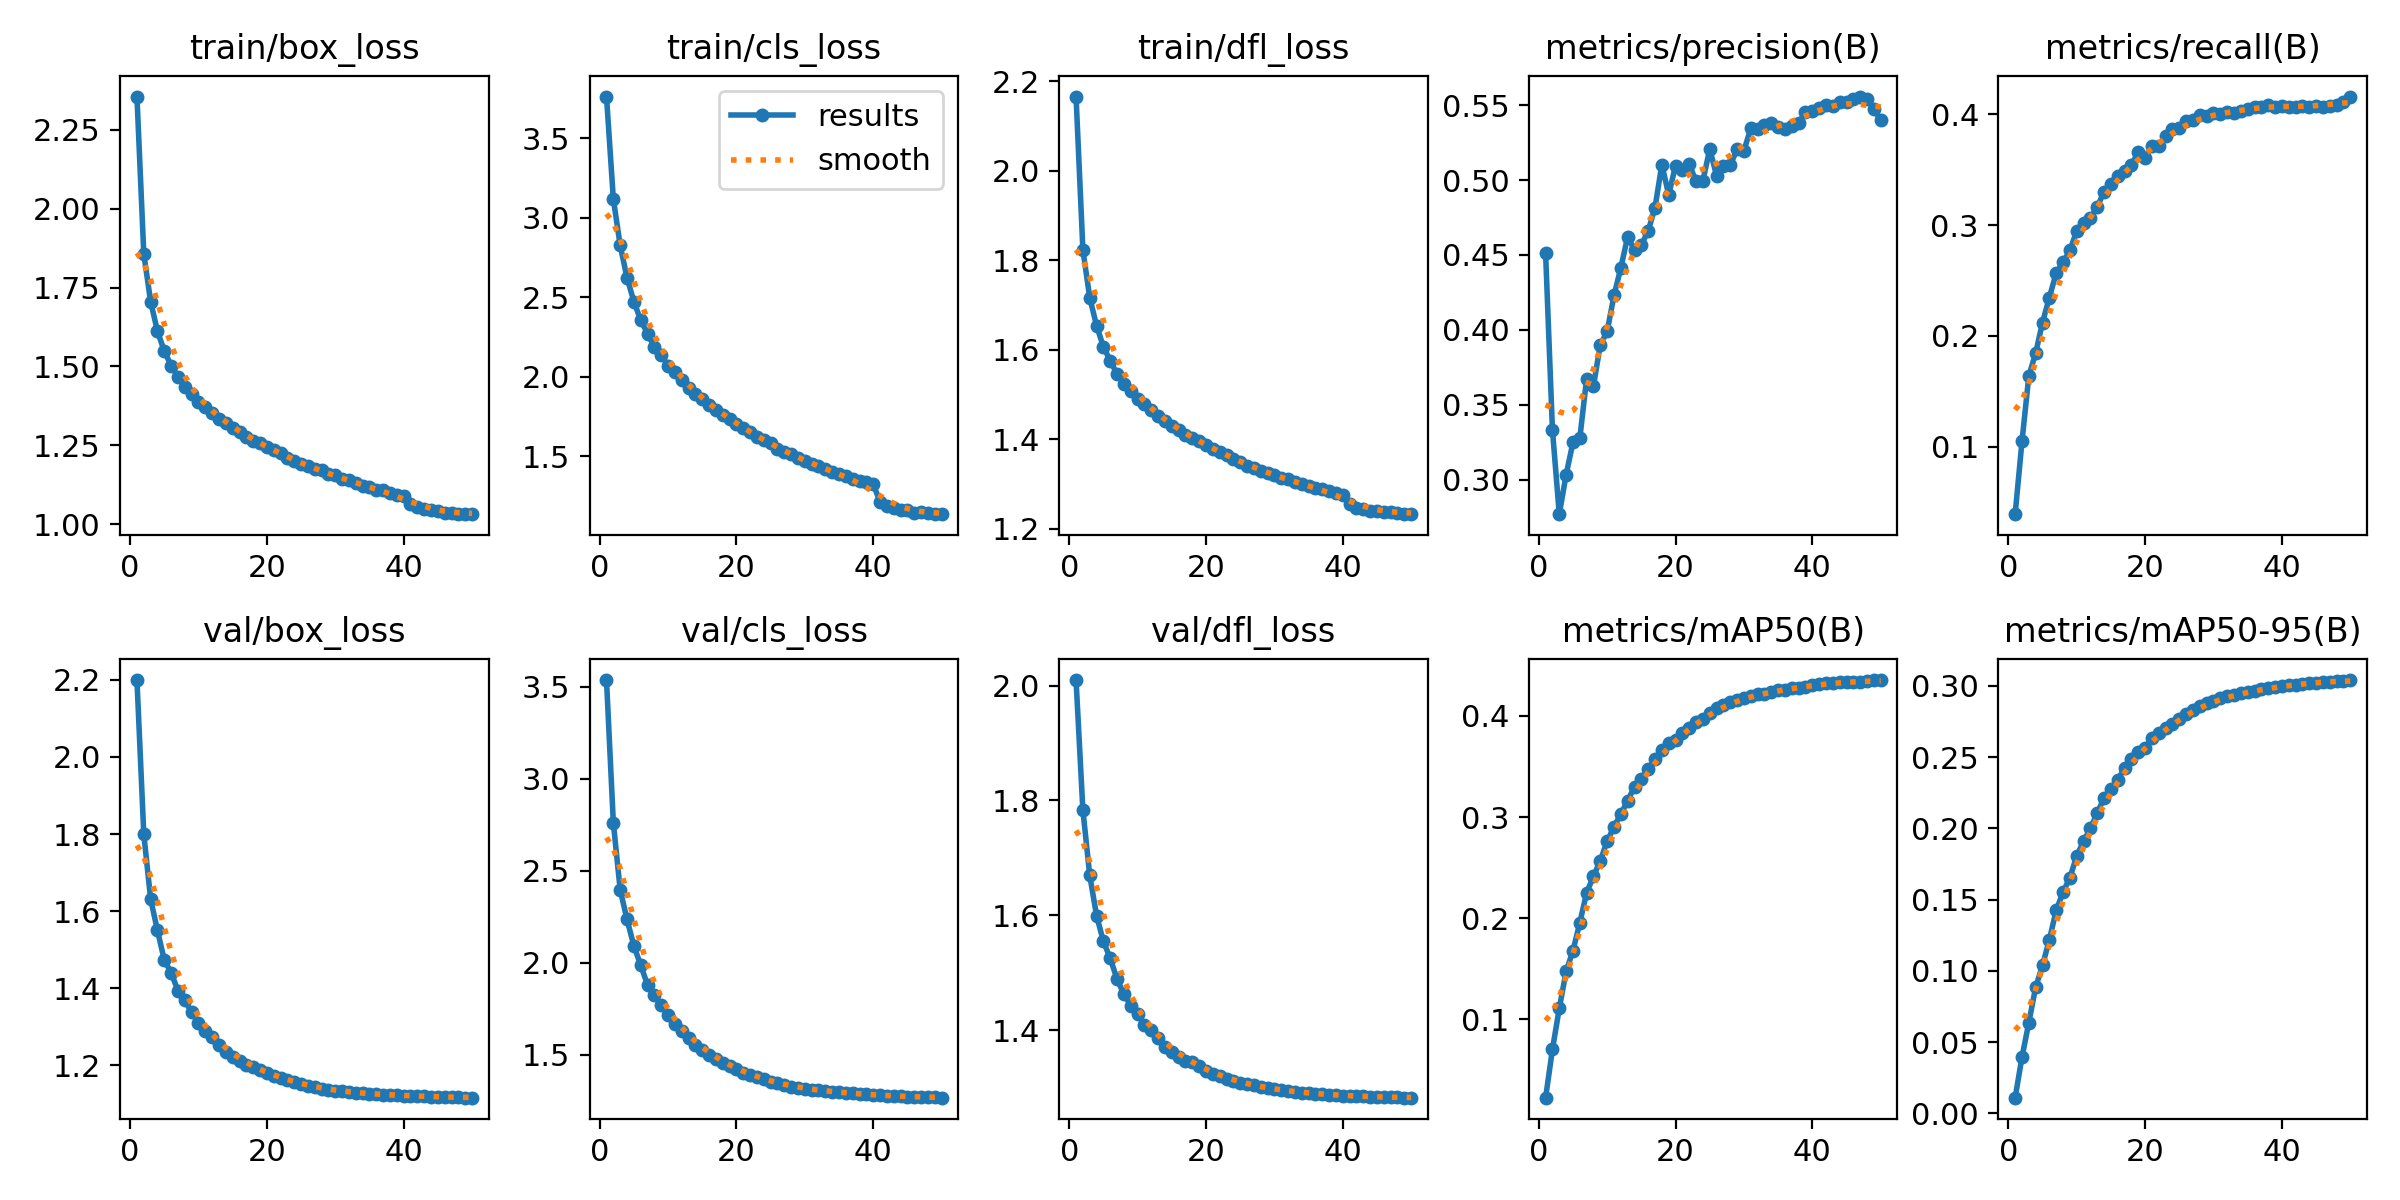

The data file committed next to this chart (first rows):
epoch, time, train/box_loss, train/cls_loss, train/dfl_loss, metrics/precision(B), metrics/recall(B), metrics/mAP50(B), metrics/mAP50-95(B), val/box_loss, val/cls_loss, val/dfl_loss, lr/pg0, lr/pg1, lr/pg2
1, 1708, 2.355, 3.762, 2.166, 0.4511, 0.03901, 0.02258, 0.01109, 2.199, 3.535, 2.01, 0.06701, 0.0003332, 0.0003332
2, 3304, 1.857, 3.117, 1.823, 0.3332, 0.1047, 0.07033, 0.03956, 1.8, 2.76, 1.783, 0.03401, 0.0006659, 0.0006659
3, 4873, 1.705, 2.825, 1.716, 0.2768, 0.1637, 0.1107, 0.06374, 1.632, 2.397, 1.67, 0.001005, 0.000996, 0.000996
4, 6424, 1.612, 2.622, 1.654, 0.3032, 0.1845, 0.1474, 0.08859, 1.55, 2.236, 1.6, 0.0009912, 0.0009912, 0.0009912
5, 7974, 1.548, 2.472, 1.606, 0.3248, 0.212, 0.1678, 0.104, 1.473, 2.093, 1.554, 0.0009844, 0.0009844, 0.0009844
6, 9526, 1.503, 2.355, 1.575, 0.3275, 0.2346, 0.1955, 0.1218, 1.441, 1.987, 1.525, 0.0009758, 0.0009758, 0.0009758
7, 11078, 1.467, 2.27, 1.545, 0.3673, 0.2567, 0.2252, 0.1424, 1.393, 1.879, 1.488, 0.0009652, 0.0009652, 0.0009652
8, 12629, 1.436, 2.185, 1.523, 0.3627, 0.2663, 0.2414, 0.1553, 1.368, 1.825, 1.462, 0.0009529, 0.0009529, 0.0009529
9, 14181, 1.414, 2.136, 1.508, 0.39, 0.2772, 0.2569, 0.1653, 1.338, 1.771, 1.443, 0.0009388, 0.0009388, 0.0009388
10, 15730, 1.388, 2.069, 1.489, 0.3989, 0.2945, 0.276, 0.1805, 1.311, 1.715, 1.427, 0.0009229, 0.0009229, 0.0009229
11, 17283, 1.372, 2.031, 1.478, 0.423, 0.302, 0.2904, 0.191, 1.288, 1.667, 1.409, 0.0009055, 0.0009055, 0.0009055
12, 18834, 1.353, 1.977, 1.466, 0.4413, 0.3065, 0.3029, 0.2001, 1.275, 1.629, 1.4, 0.0008864, 0.0008864, 0.0008864
13, 20384, 1.333, 1.93, 1.451, 0.4622, 0.3164, 0.3162, 0.2106, 1.252, 1.592, 1.387, 0.0008658, 0.0008658, 0.0008658
14, 21944, 1.32, 1.891, 1.441, 0.4532, 0.3302, 0.3298, 0.2215, 1.234, 1.556, 1.371, 0.0008439, 0.0008439, 0.0008439
15, 23497, 1.303, 1.856, 1.429, 0.4566, 0.3374, 0.3376, 0.2277, 1.221, 1.527, 1.361, 0.0008205, 0.0008205, 0.0008205
16, 25049, 1.293, 1.821, 1.421, 0.4661, 0.3438, 0.3474, 0.2341, 1.212, 1.501, 1.354, 0.000796, 0.000796, 0.000796
17, 26601, 1.278, 1.788, 1.41, 0.4817, 0.3489, 0.3576, 0.2424, 1.202, 1.478, 1.347, 0.0007702, 0.0007702, 0.0007702
18, 28151, 1.263, 1.759, 1.402, 0.5103, 0.3546, 0.3662, 0.2488, 1.196, 1.457, 1.344, 0.0007435, 0.0007435, 0.0007435
19, 29705, 1.257, 1.731, 1.395, 0.4902, 0.3656, 0.3727, 0.2535, 1.187, 1.439, 1.338, 0.0007158, 0.0007158, 0.0007158
20, 31436, 1.245, 1.702, 1.387, 0.5097, 0.3609, 0.376, 0.2567, 1.18, 1.422, 1.33, 0.0006872, 0.0006872, 0.0006872
21, 33235, 1.234, 1.676, 1.378, 0.5065, 0.3715, 0.3834, 0.2633, 1.172, 1.402, 1.324, 0.000658, 0.000658, 0.000658
22, 35016, 1.226, 1.648, 1.37, 0.5108, 0.3711, 0.3878, 0.2668, 1.166, 1.389, 1.319, 0.0006281, 0.0006281, 0.0006281
23, 36774, 1.211, 1.621, 1.365, 0.4992, 0.38, 0.3937, 0.2701, 1.162, 1.378, 1.315, 0.0005978, 0.0005978, 0.0005978
24, 38400, 1.2, 1.601, 1.356, 0.4995, 0.3865, 0.3974, 0.2732, 1.157, 1.367, 1.311, 0.000567, 0.000567, 0.000567
25, 40035, 1.191, 1.58, 1.349, 0.5208, 0.3879, 0.4026, 0.277, 1.151, 1.355, 1.308, 0.0005361, 0.0005361, 0.0005361
26, 41669, 1.183, 1.547, 1.34, 0.503, 0.3939, 0.4077, 0.2805, 1.147, 1.345, 1.306, 0.000505, 0.000505, 0.000505
27, 43300, 1.174, 1.528, 1.336, 0.5096, 0.3945, 0.4106, 0.2834, 1.143, 1.336, 1.304, 0.0004739, 0.0004739, 0.0004739
28, 44942, 1.171, 1.511, 1.33, 0.5099, 0.3994, 0.4132, 0.2857, 1.14, 1.328, 1.301, 0.000443, 0.000443, 0.000443
29, 46569, 1.159, 1.486, 1.324, 0.5207, 0.398, 0.4161, 0.2879, 1.137, 1.322, 1.299, 0.0004122, 0.0004122, 0.0004122
30, 48198, 1.155, 1.469, 1.319, 0.5196, 0.4012, 0.4181, 0.2897, 1.135, 1.317, 1.297, 0.0003819, 0.0003819, 0.0003819
31, 49828, 1.144, 1.451, 1.314, 0.5345, 0.4003, 0.4198, 0.2912, 1.133, 1.312, 1.296, 0.000352, 0.000352, 0.000352
32, 51446, 1.139, 1.438, 1.31, 0.5343, 0.4025, 0.4215, 0.2928, 1.131, 1.308, 1.294, 0.0003228, 0.0003228, 0.0003228
33, 53055, 1.13, 1.417, 1.303, 0.5368, 0.4014, 0.4219, 0.2933, 1.129, 1.304, 1.292, 0.0002942, 0.0002942, 0.0002942
34, 54670, 1.122, 1.401, 1.299, 0.5382, 0.4026, 0.424, 0.2949, 1.127, 1.3, 1.291, 0.0002665, 0.0002665, 0.0002665
35, 56236, 1.118, 1.384, 1.295, 0.5354, 0.4051, 0.4251, 0.2957, 1.127, 1.297, 1.29, 0.0002398, 0.0002398, 0.0002398
36, 57825, 1.109, 1.371, 1.291, 0.534, 0.4067, 0.426, 0.2965, 1.125, 1.294, 1.289, 0.000214, 0.000214, 0.000214
37, 59383, 1.109, 1.355, 1.288, 0.5362, 0.407, 0.4271, 0.2975, 1.124, 1.291, 1.289, 0.0001895, 0.0001895, 0.0001895
38, 60981, 1.098, 1.342, 1.284, 0.5383, 0.4086, 0.428, 0.2983, 1.124, 1.288, 1.288, 0.0001661, 0.0001661, 0.0001661
39, 62592, 1.093, 1.335, 1.278, 0.5453, 0.4062, 0.4289, 0.2992, 1.123, 1.286, 1.287, 0.0001442, 0.0001442, 0.0001442
40, 64212, 1.088, 1.322, 1.276, 0.5462, 0.4077, 0.4301, 0.2999, 1.122, 1.283, 1.286, 0.0001236, 0.0001236, 0.0001236
41, 65886, 1.065, 1.213, 1.256, 0.5479, 0.4067, 0.431, 0.3003, 1.121, 1.281, 1.286, 0.0001045, 0.0001045, 0.0001045
42, 67975, 1.054, 1.184, 1.247, 0.5501, 0.407, 0.4321, 0.3009, 1.12, 1.279, 1.285, 8.70577e-05, 8.70577e-05, 8.70577e-05
43, 69688, 1.049, 1.174, 1.244, 0.5496, 0.4076, 0.4328, 0.3015, 1.12, 1.277, 1.285, 7.12282e-05, 7.12282e-05, 7.12282e-05
44, 71421, 1.044, 1.162, 1.24, 0.5521, 0.4068, 0.4332, 0.3022, 1.119, 1.275, 1.284, 5.71106e-05, 5.71106e-05, 5.71106e-05
45, 73180, 1.043, 1.158, 1.24, 0.5525, 0.4071, 0.433, 0.3023, 1.119, 1.274, 1.284, 4.47606e-05, 4.47606e-05, 4.47606e-05
46, 74754, 1.036, 1.145, 1.237, 0.5541, 0.4069, 0.4334, 0.3025, 1.118, 1.272, 1.283, 3.4227e-05, 3.4227e-05, 3.4227e-05
47, 76327, 1.037, 1.145, 1.236, 0.5558, 0.4072, 0.4339, 0.3029, 1.118, 1.271, 1.283, 2.55513e-05, 2.55513e-05, 2.55513e-05
48, 77873, 1.033, 1.14, 1.235, 0.5542, 0.4081, 0.4345, 0.3035, 1.117, 1.27, 1.283, 1.87678e-05, 1.87678e-05, 1.87678e-05
49, 79426, 1.032, 1.135, 1.232, 0.5473, 0.411, 0.435, 0.3037, 1.117, 1.269, 1.283, 1.39032e-05, 1.39032e-05, 1.39032e-05
50, 80975, 1.032, 1.134, 1.233, 0.5402, 0.416, 0.4354, 0.3041, 1.117, 1.268, 1.282, 1.09768e-05, 1.09768e-05, 1.09768e-05
